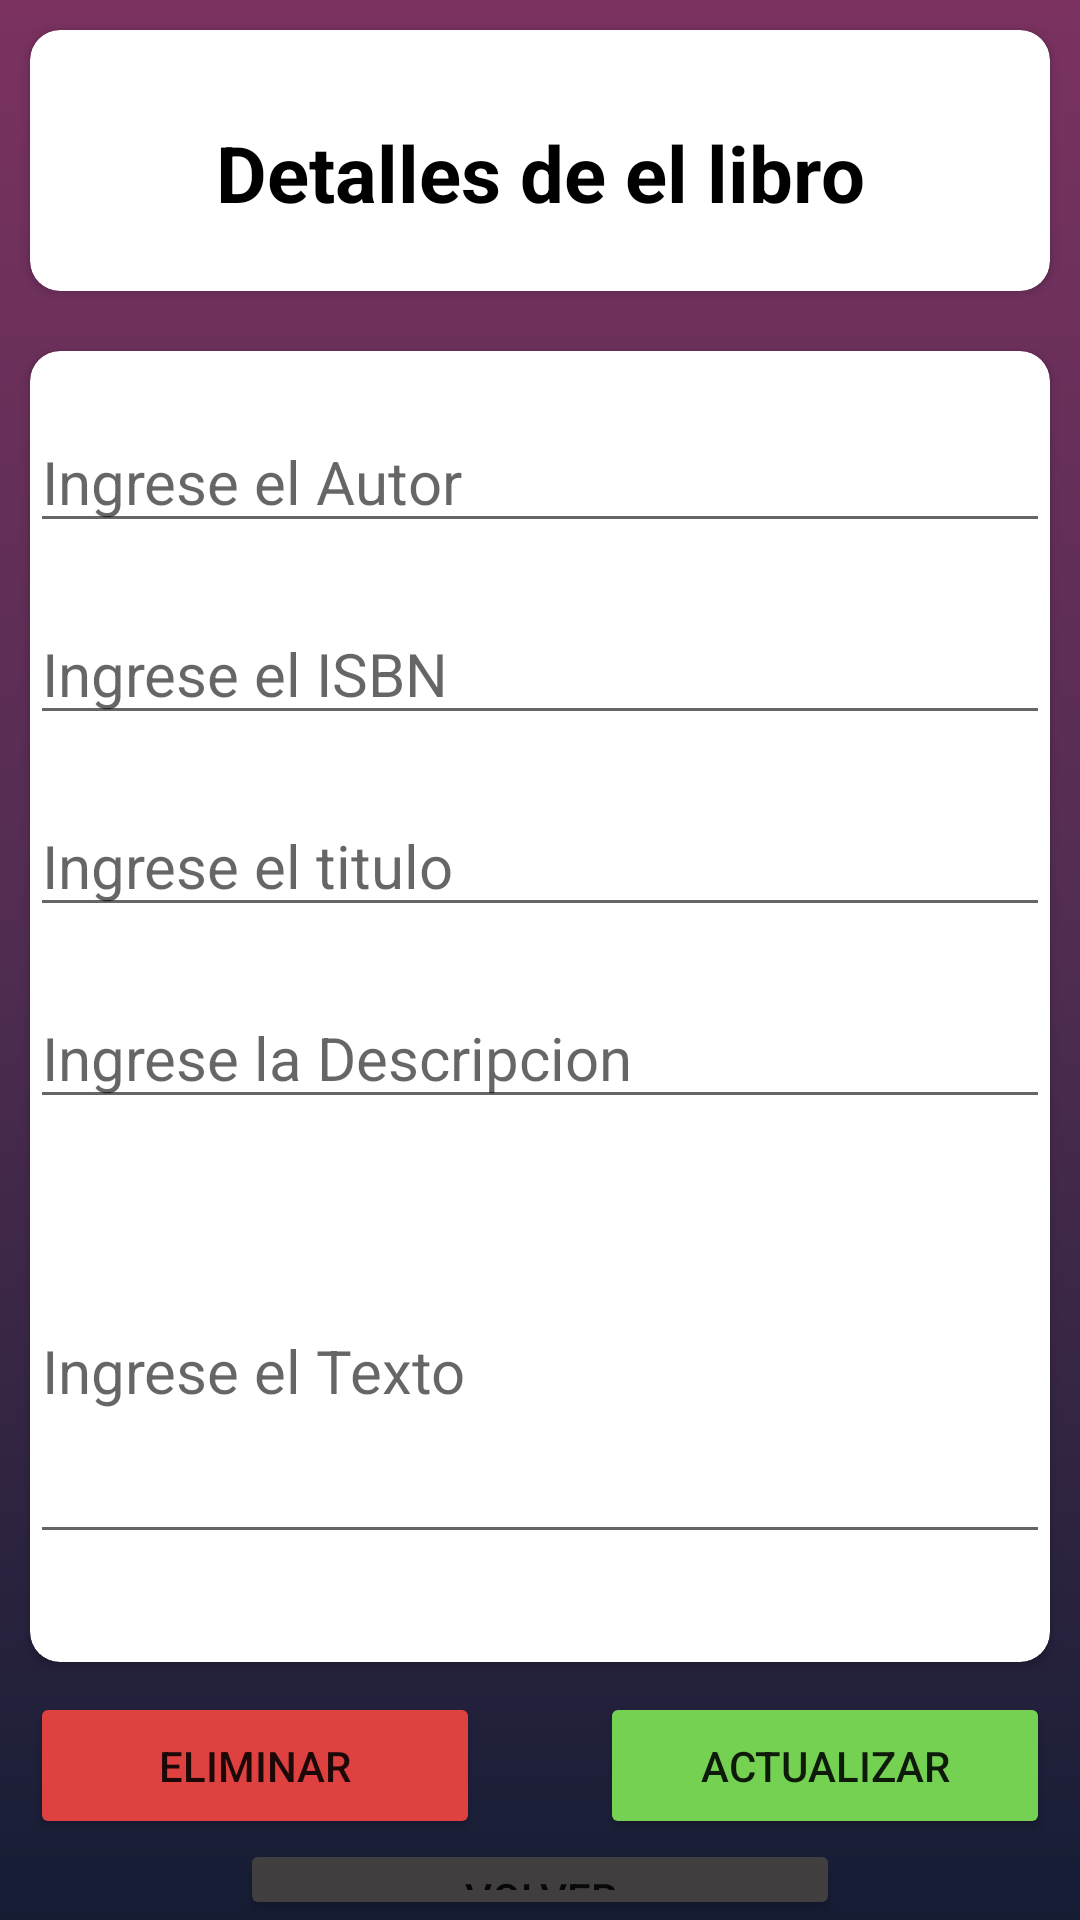

Write the Android layout XML for this screen, with the resource values it uses.
<!-- AndroidManifest.xml: application theme Theme.Proyecto_Android_Ebooks -->
<!-- res/layout/activity_update_libros.xml -->
<?xml version="1.0" encoding="utf-8"?>
<LinearLayout xmlns:android="http://schemas.android.com/apk/res/android"
    xmlns:app="http://schemas.android.com/apk/res-auto"
    xmlns:tools="http://schemas.android.com/tools"
    android:layout_width="match_parent"
    android:layout_height="match_parent"
    android:background="@drawable/rectangle"
    android:orientation="vertical"
    tools:context=".MainActivity">

    <LinearLayout
        android:layout_width="match_parent"
        android:layout_height="match_parent"
        android:orientation="vertical">

        <androidx.cardview.widget.CardView
            android:layout_width="match_parent"
            android:layout_height="87dp"
            android:layout_marginLeft="10dp"
            android:layout_marginTop="10dp"
            android:layout_marginRight="10dp"
            app:cardCornerRadius="10dp">

            <TextView
                android:id="@+id/titulo"
                android:layout_width="match_parent"
                android:layout_height="wrap_content"
                android:layout_marginTop="30dp"
                android:gravity="center_horizontal"
                android:text="Detalles de el libro"
                android:textColor="@color/black"
                android:textSize="26dp"
                android:textStyle="bold" />
        </androidx.cardview.widget.CardView>

        <androidx.cardview.widget.CardView
            android:layout_width="match_parent"
            android:layout_height="437dp"
            android:layout_marginLeft="10dp"
            android:layout_marginTop="20dp"
            android:layout_marginRight="10dp"
            app:cardCornerRadius="10dp">

            <LinearLayout
                android:layout_width="match_parent"
                android:layout_height="match_parent"
                android:orientation="vertical">

                <EditText
                    android:id="@+id/upd_autor"
                    android:layout_width="match_parent"
                    android:layout_height="wrap_content"
                    android:layout_marginTop="20dp"
                    android:hint="Ingrese el Autor"
                    android:maxLength="20"
                    android:textSize="20dp" />

                <EditText
                    android:id="@+id/upd_isbn"
                    android:layout_width="match_parent"
                    android:layout_height="wrap_content"
                    android:layout_marginTop="20dp"
                    android:hint="Ingrese el ISBN"
                    android:maxLength="13"
                    android:textSize="20dp" />

                <EditText
                    android:id="@+id/upd_titulo"
                    android:layout_width="match_parent"
                    android:layout_height="wrap_content"
                    android:layout_marginTop="20dp"
                    android:hint="Ingrese el titulo"
                    android:maxLength="20"
                    android:textSize="20dp" />

                <EditText
                    android:id="@+id/upd_descripcion"
                    android:layout_width="match_parent"
                    android:layout_height="wrap_content"
                    android:layout_marginTop="20dp"
                    android:hint="Ingrese la Descripcion"
                    android:maxLength="58"
                    android:textSize="20dp" />

                <EditText
                    android:id="@+id/upd_txt"
                    android:layout_width="match_parent"
                    android:layout_height="125dp"
                    android:layout_marginTop="20dp"
                    android:hint="Ingrese el Texto"
                    android:textSize="20dp" />
            </LinearLayout>

        </androidx.cardview.widget.CardView>

        <LinearLayout
            android:layout_width="match_parent"
            android:layout_height="wrap_content"
            android:gravity="center_horizontal"
            android:orientation="vertical">

            <LinearLayout
                android:layout_width="match_parent"
                android:layout_height="wrap_content"
                android:gravity="center_horizontal"
                android:orientation="horizontal">

                <Button
                    android:id="@+id/upd_btnDelete"
                    android:layout_width="150dp"
                    android:layout_height="49dp"
                    android:layout_marginTop="10dp"
                    android:layout_marginRight="20dp"
                    android:backgroundTint="#DF4040"
                    android:text="ELIMINAR" />

                <Button
                    android:id="@+id/upd_btnUpdate"
                    android:layout_width="150dp"
                    android:layout_height="49dp"
                    android:layout_marginLeft="20dp"
                    android:layout_marginTop="10dp"
                    android:backgroundTint="#74D152"
                    android:text="ACTUALIZAR" />

            </LinearLayout>

            <Button
                android:id="@+id/upd_btnVolver"
                android:layout_width="200dp"
                android:layout_height="wrap_content"
                android:backgroundTint="#403E3E"
                android:text="VOLVER" />
        </LinearLayout>
    </LinearLayout>


</LinearLayout>
<!-- resources referenced by this layout -->
<resources>
  <color name="black">#FF000000</color>
  <!-- drawable rectangle (drawable) -->
  <?xml version="1.0" encoding="utf-8"?>
  <selector xmlns:android="http://schemas.android.com/apk/res/android">
  <item>
      <shape android:shape="rectangle">
          <gradient android:startColor="#7b3260"
              android:centerColor="#502c52"
              android:endColor="#151D35"
              android:angle="270">
  
          </gradient>
      </shape>
  </item>
  </selector>
  <style name="Theme.Proyecto_Android_Ebooks" parent="Theme.MaterialComponents.Light.NoActionBar">
          
          <item name="colorPrimary">#686767</item>
          <item name="colorPrimaryVariant">@color/purple_700</item>
          <item name="colorOnPrimary">#B5B2B2</item>
          
          <item name="colorSecondary">@color/morado_100</item>
          <item name="colorSecondaryVariant">#575656</item>
          <item name="colorOnSecondary">#202020</item>
          
          <item name="android:statusBarColor" tools:targetApi="l">#7b3260</item>
          
      </style>
  <color name="purple_700">#FF3700B3</color>
  <color name="morado_100">#610094</color>
</resources>
